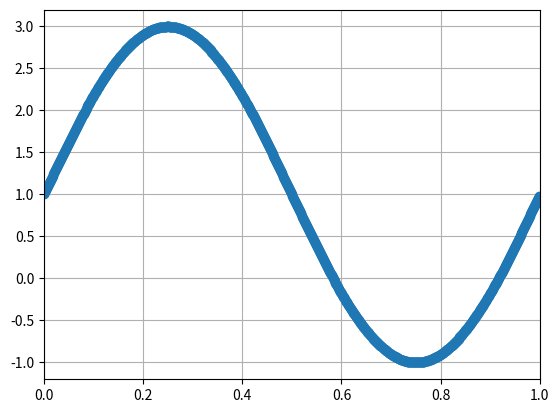
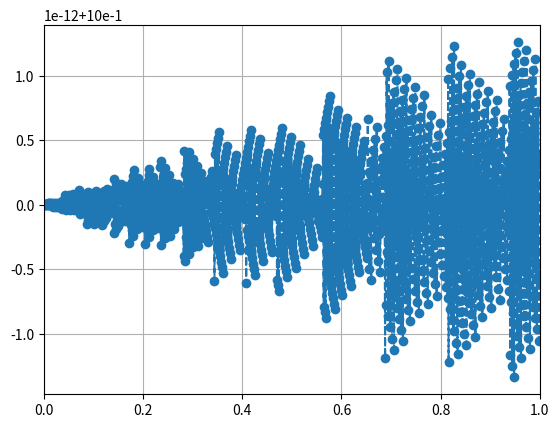
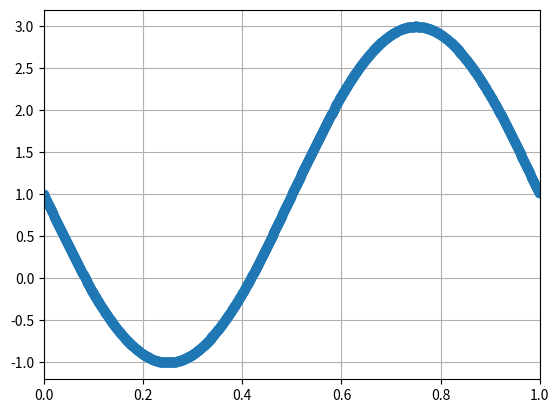
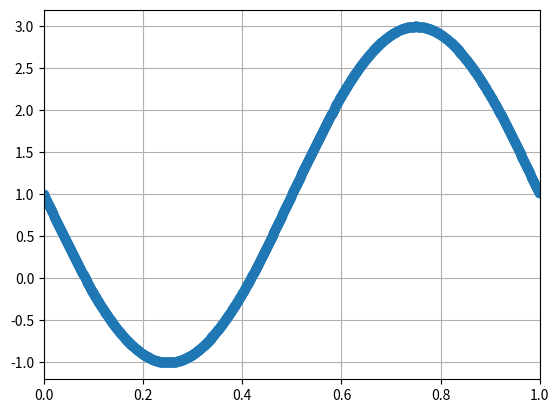
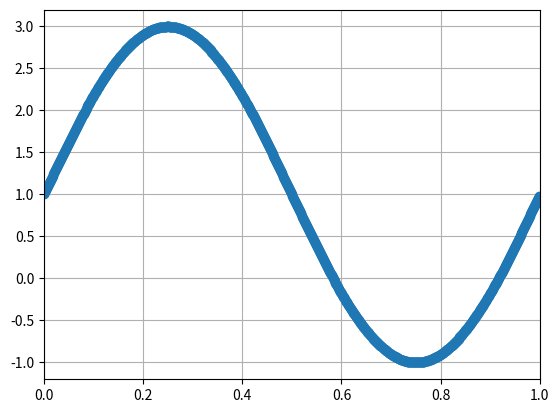
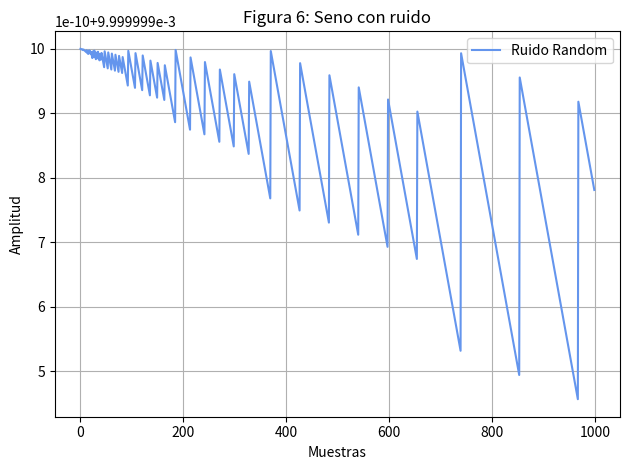

Generate these figures, in order, with matplotlib:
"""
Created on Spyder 6

[redacted]

Descripción:
------------

Generador de señales: Senoidales y Función
    En este programa vamos a parametrizar y llamar a una función "funcion_senoidal",
    la cual genera una señal senoidal parametrizada a partir de: 
    tt, xx = funcion_senoidal(amplitud, offset, frec, fase, #_muestras, frec_muestreo)

"""

#%% Importo los módulos y bibliotecas que voy a utilizar
import numpy as np 
"""
    La uso para realizar operaciones matemáticas como el seno y para hacer la linea de tiempo tt. 
    Tiene tambien funciones de algebra matricial y manejo de datos tipo array
"""
import matplotlib.pyplot as plt # La uso para imprimir el gráfico del seno

# %% Defino Variables Globales
fs = 1000 # frecuencia de muestreo (Hz)
N = 1000 # cantidad de muestras
T_simulacion = fs/N

#%% Defino la función funcion_senoidal
def funcion_senoidal(ff, nn, vmax = 1, dc = 0, ph = 0, fs = 2, ruido = 1): 
    """
    funcion_senoidal(frec, #_muestras, amplitud, offset, fase, frec_f_wav)
    - Output: tiempo (eje Y), funcion (eje X)
    """    
    # Grilla de sampleo temporal
    n = np.arange(nn)
    tt = n / fs
    
    xx = vmax * np.sin(2 * np.pi * ff * tt + ph ) + dc + ruido
    return tt, xx

#%% Función para generar distintos tipos de ruido
def ruido(tipo, long = N, v_min = -1, v_max = 1, desv_med = 0, desv_est = 0.1):
    if tipo == 'random':
        ruido = np.random.randn(long)
    elif tipo == 'uniforme':
        ruido = np.random.uniform(v_min, v_max, long)
    elif tipo == 'normal':
        ruido = np.random.normal(desv_med, desv_est, N)
    return ruido

#%% Llamo a la función función_senoidal
tt, xx = funcion_senoidal (vmax = 2, dc = 0, ff = 1, ph=0, nn = N, fs = fs)

plt.figure(1)
plt.grid(True)
plt.plot(tt, xx, 'o--')
plt.xlim(0, T_simulacion)

#%% Bonus 1: Ploteo la funcion senoidal con diferentes valores para la ff

t1, x1 = funcion_senoidal (vmax = 2, dc = 0, ff = 500, ph=0, nn = N, fs = fs)
t2, x2 = funcion_senoidal (vmax = 2, dc = 0, ff = 999, ph=0, nn = N, fs = fs)
t3, x3 = funcion_senoidal (vmax = 2, dc = 0, ff = 1999, ph=0, nn = N, fs = fs)
t4, x4 = funcion_senoidal (vmax = 2, dc = 0, ff = 2001, ph=0, nn = N, fs = fs)

plt.figure(2)
plt.grid(True)
plt.plot(t1, x1, 'o--')
plt.xlim(0, T_simulacion)

plt.figure(3)
plt.grid(True)
plt.plot(t2, x2, 'o--')
plt.xlim(0, T_simulacion)

plt.figure(4)
plt.grid(True)
plt.plot(t3, x3, 'o--')
plt.xlim(0, T_simulacion)

plt.figure(5)
plt.grid(True)
plt.plot(t4, x4, 'o--')
plt.xlim(0, T_simulacion)

energia = np.sum(xx ** 2)/N # nota: el operador ** es un exponente

# Para tener una senoidal con energia unitaria, necesito que su amplitud sea raiz de 2

print(energia)

t_ruido, x_ruido = funcion_senoidal(ff = 1000, nn = 1000, ruido = ruido(tipo = 'uniforme', v_min=0.01, v_max=0.01))
plt.figure(6)
plt.clf()
plt.title('Figura 6: Seno con ruido')
plt.grid(True)
plt.plot(x_ruido, label = 'Ruido Random', color = 'cornflowerblue')
plt.xlabel("Muestras")
plt.ylabel("Amplitud")
plt.legend()
#plt.xlim(0, N)
#plt.ylim(min(ruido_random)-0.1, max(ruido_random)+0.1)
plt.tight_layout()

#%% Bonus 2: Señal cuadrada

# def funcion_cuadrada(vmax, vmin, duty): 
#   # funcion_cuadrada()
#     ts = 1/fs # tiempo de muestreo
#     df = fs/nn # resolución espectral
    
#     # grilla de sampleo temporal
#     tt = np.linspace(0, (N-1)*ts, N).flatten()
   
#     xx = vmax * np.sin( 2 * np.pi * ff * tt + ph ) + dc
    
#     return tt, xx

# %% AÑADIR: Conclusiones, analisis y discusion de los graficos... (entregar en jupyter notebook)